Dataset: VSVCabelControl.v1i.clip (GitHub, MrJacob252/VSV_cable_control). Classes: fail, pass.

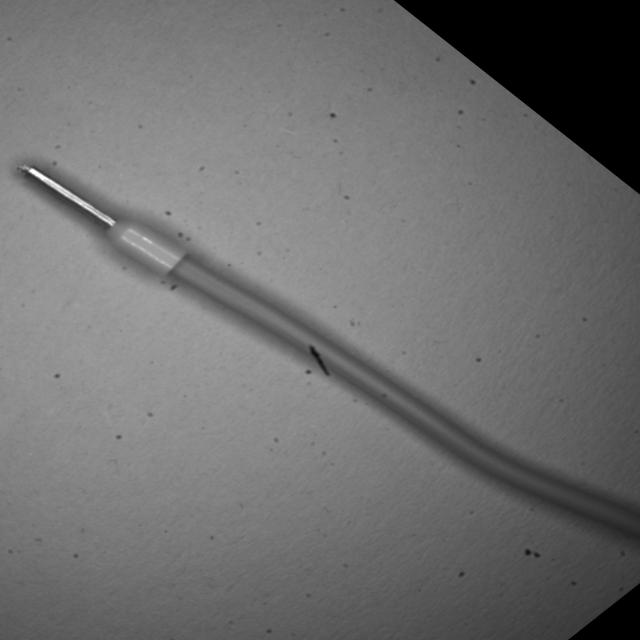
Label: pass

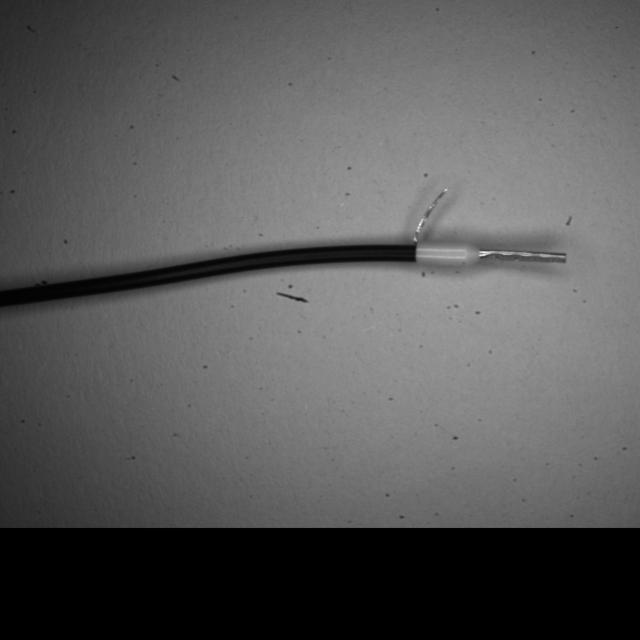
Label: fail

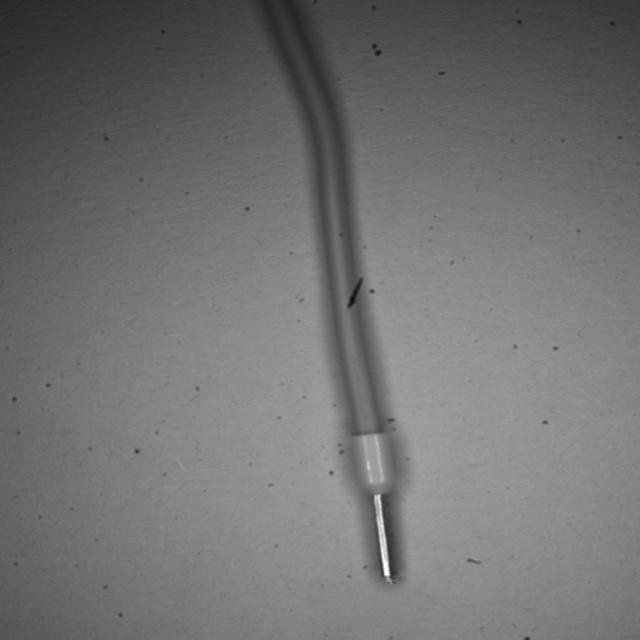
Label: pass

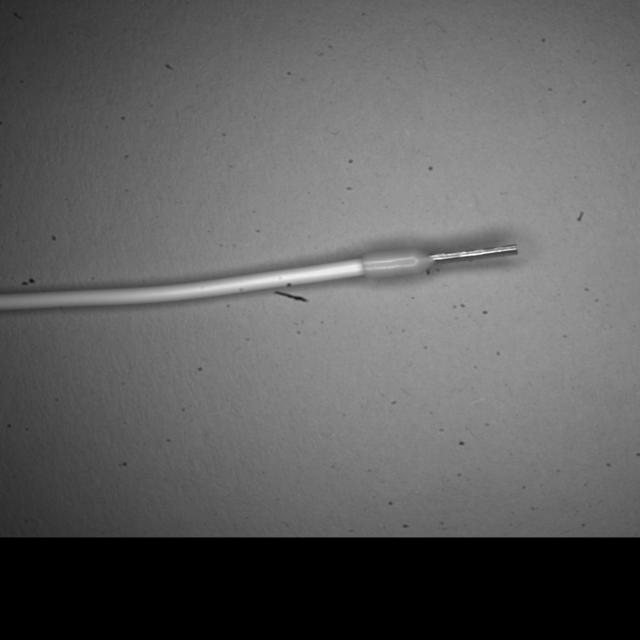
Label: pass

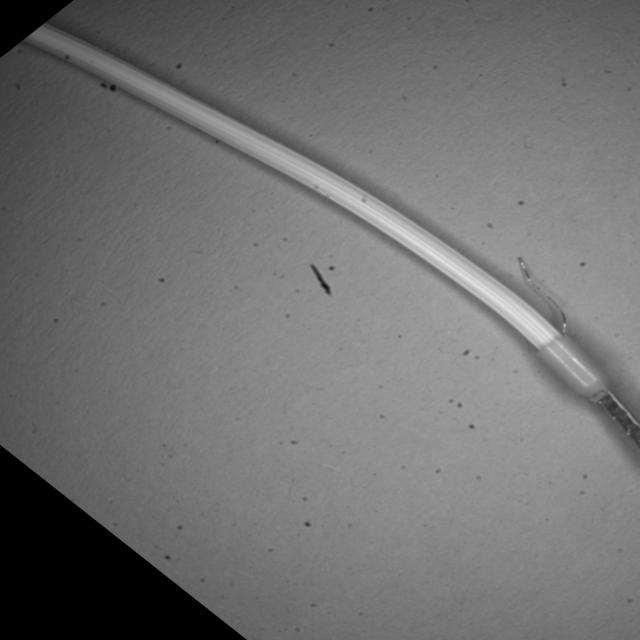
Label: fail

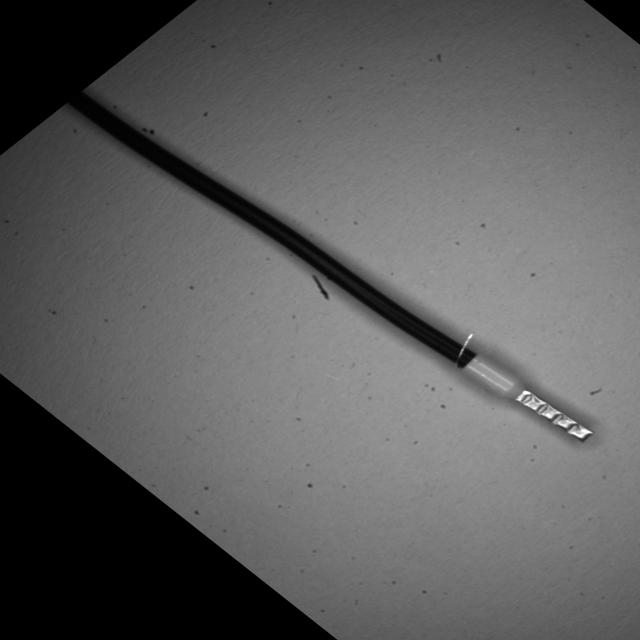
Label: fail
